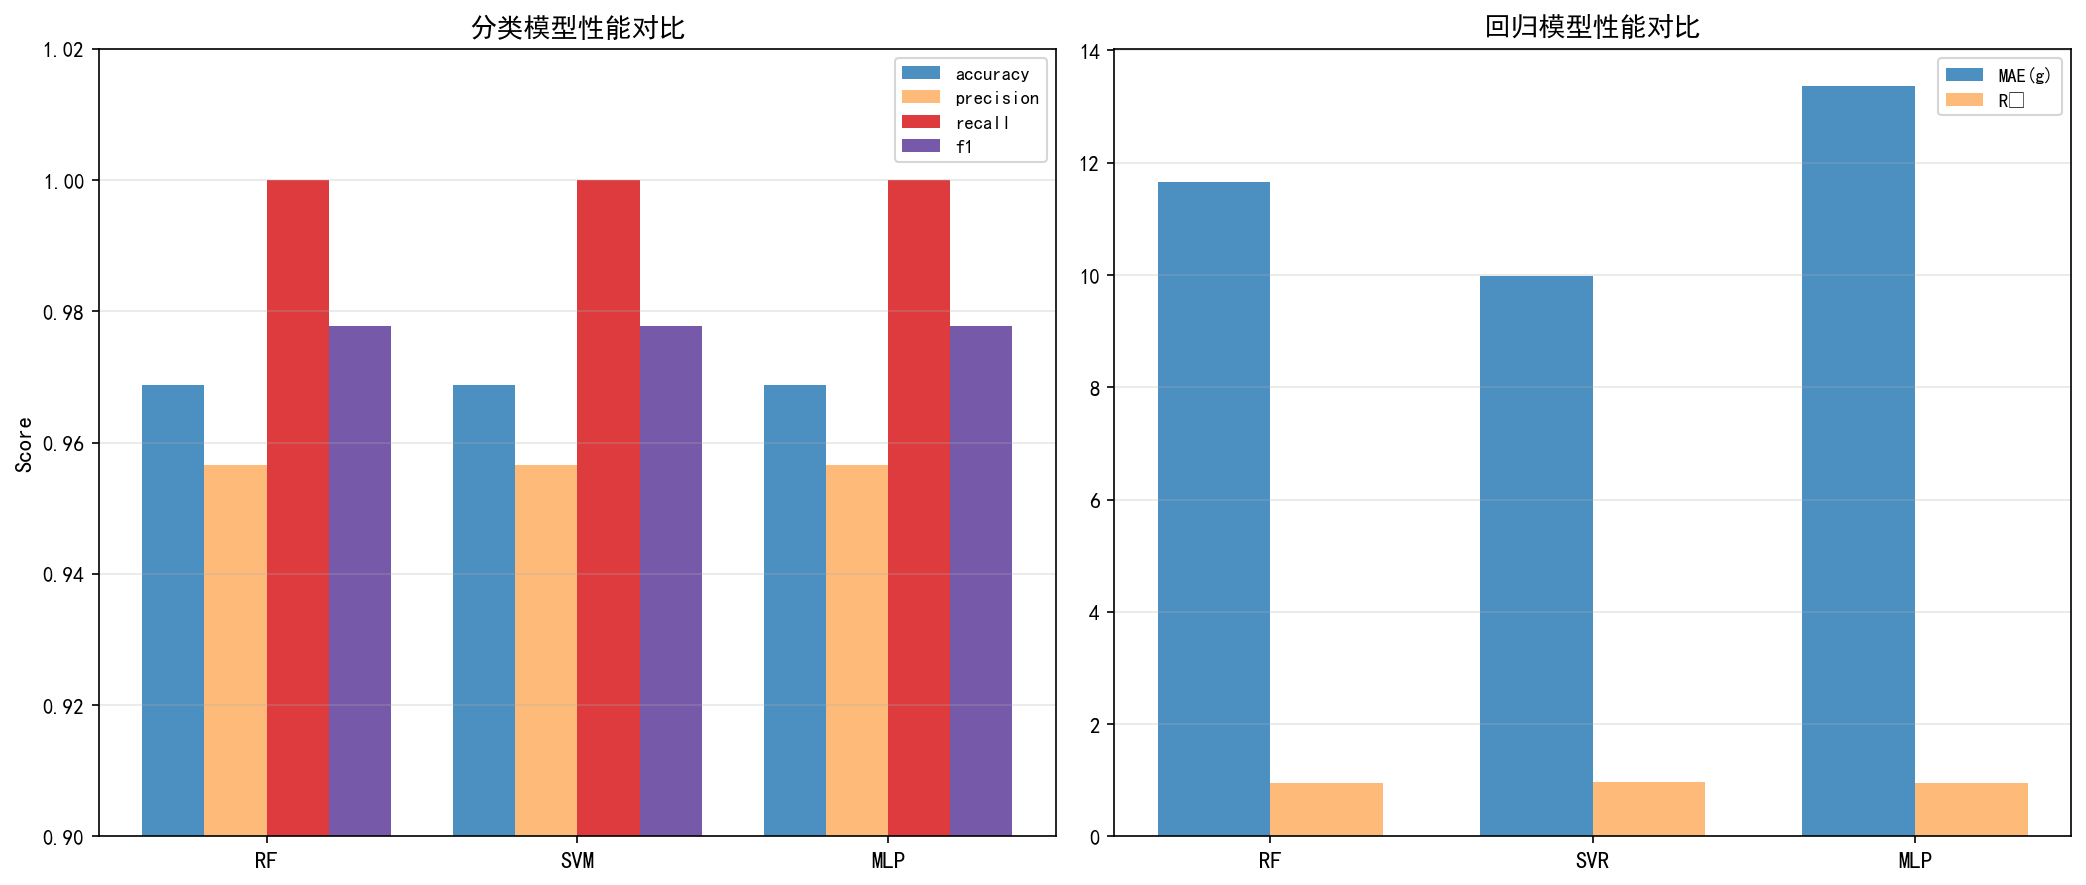

The data file committed next to this chart (first rows):
Model, Task, Accuracy, Precision, Recall, F1, CV, MAE(g), RMSE(g), R²
RF, Classification, 0.9688, 0.9565, 1.0, 0.9778, 0.9657, , , 
SVM, Classification, 0.9688, 0.9565, 1.0, 0.9778, 0.9771, , , 
MLP, Classification, 0.9688, 0.9565, 1.0, 0.9778, 0.9774, , , 
RF, Regression, , , , , 14.35, 11.65, 19.38, 0.9504
SVR, Regression, , , , , 8.936, 9.974, 16.11, 0.9657
MLP, Regression, , , , , -7.482, 13.36, 17.92, 0.9576
